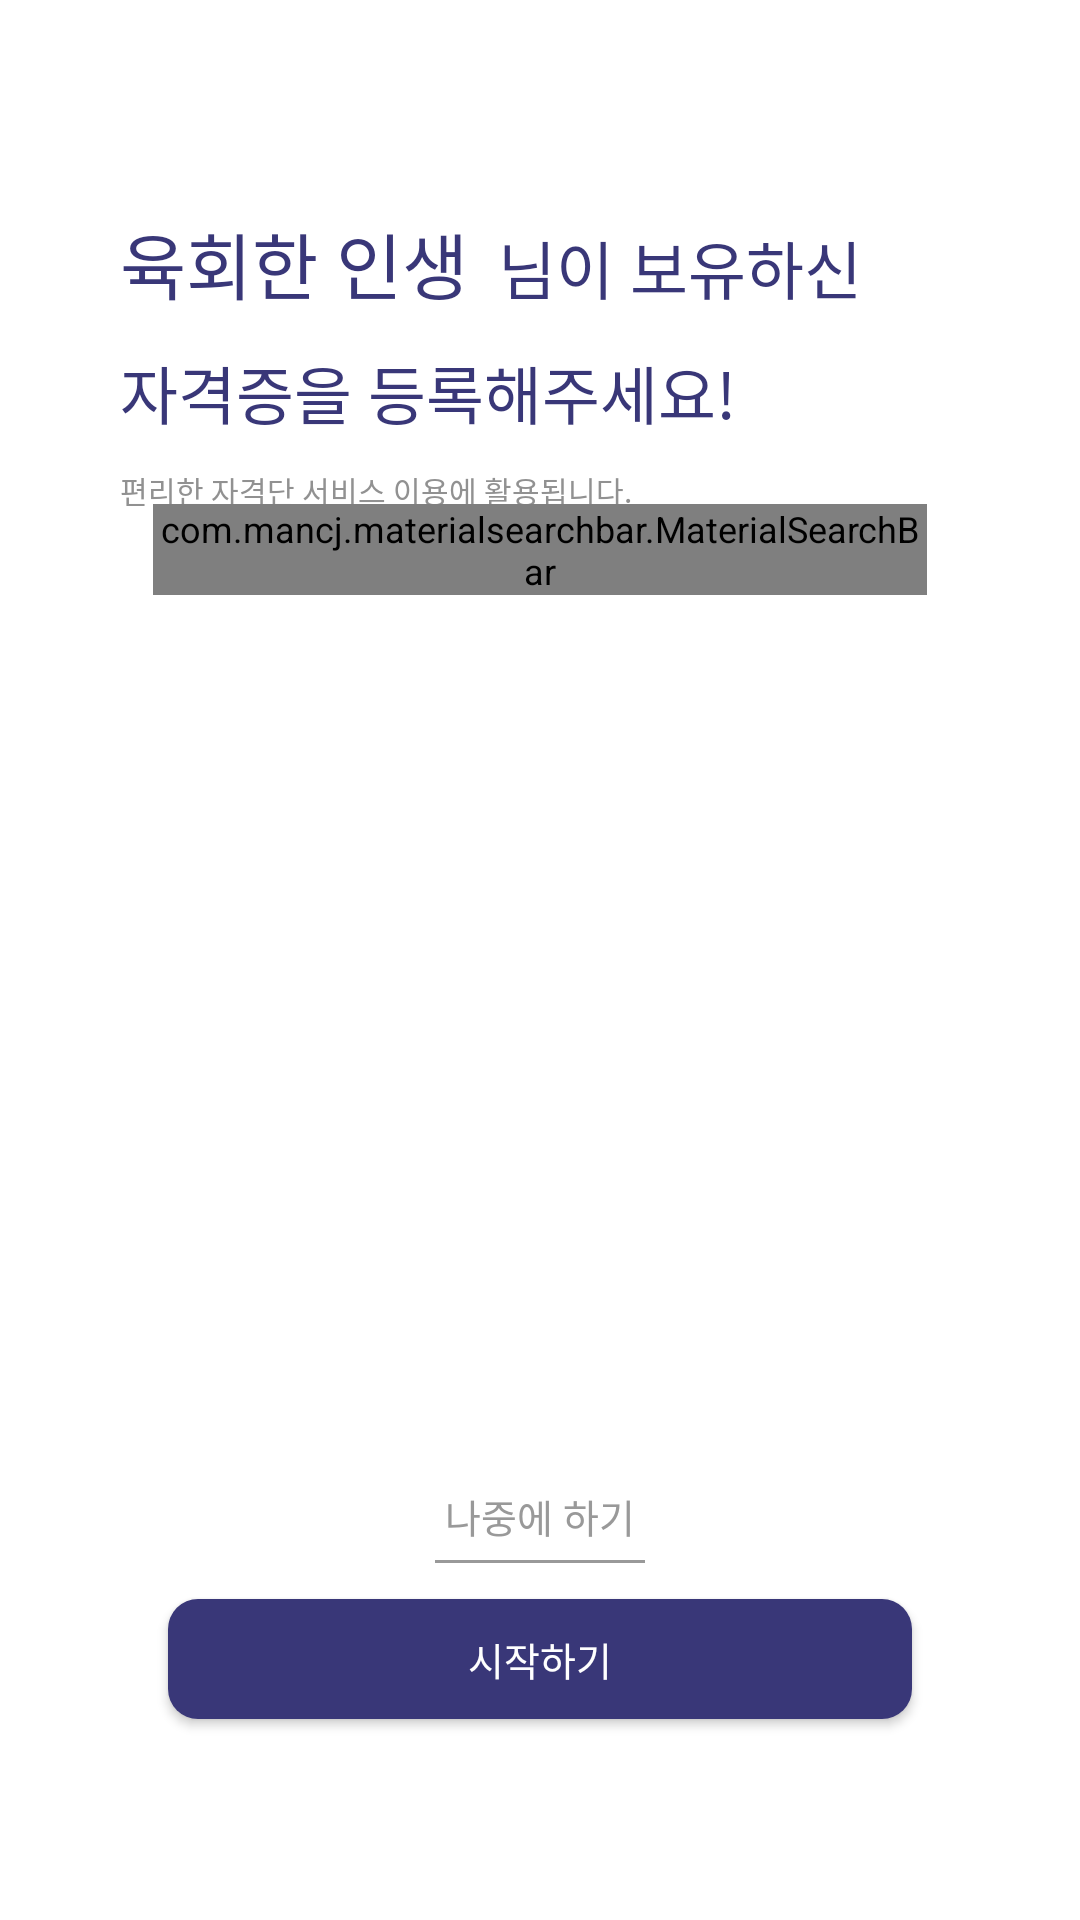

The Android layout XML behind this screen, and the referenced resources:
<!-- AndroidManifest.xml: application theme Theme.Happylife -->
<!-- res/layout/activity_register.xml -->
<?xml version="1.0" encoding="utf-8"?>
<androidx.constraintlayout.widget.ConstraintLayout xmlns:android="http://schemas.android.com/apk/res/android"
    xmlns:app="http://schemas.android.com/apk/res-auto"
    xmlns:tools="http://schemas.android.com/tools"
    android:layout_width="match_parent"
    android:layout_height="match_parent"
    android:background="@color/white"
    tools:context=".JobActivity">

    <LinearLayout
        android:id="@+id/linearlayout_jobs_register"
        android:layout_width="wrap_content"
        android:layout_height="wrap_content"
        android:layout_marginStart="40dp"
        android:layout_marginTop="70dp"
        android:layout_weight="1"
        android:orientation="vertical"
        app:layout_constraintStart_toStartOf="parent"
        app:layout_constraintTop_toTopOf="parent">

        <LinearLayout
            android:layout_width="wrap_content"
            android:layout_height="wrap_content"
            android:orientation="horizontal">

            <TextView
                android:id="@+id/tv_nickname_register"
                android:layout_width="wrap_content"
                android:layout_height="wrap_content"
                android:layout_marginEnd="10dp"
                android:fontFamily="@font/right_idea"
                android:text="육회한 인생"
                android:textColor="@color/main_color"
                android:textSize="24sp"
                tools:ignore="HardcodedText" />

            <TextView
                android:layout_width="wrap_content"
                android:layout_height="wrap_content"
                android:fontFamily="@font/a_title_gothic1"
                android:text="님이 보유하신"
                android:textColor="@color/main_color"
                android:textSize="21sp"
                tools:ignore="HardcodedText" />

        </LinearLayout>

        <TextView
            android:layout_width="wrap_content"
            android:layout_height="wrap_content"
            android:layout_marginTop="10dp"
            android:fontFamily="@font/a_title_gothic2"
            android:text="자격증을 등록해주세요!"
            android:textColor="@color/main_color"
            android:textSize="21sp"
            tools:ignore="HardcodedText" />

        <TextView
            android:layout_width="wrap_content"
            android:layout_height="wrap_content"
            android:layout_marginTop="10dp"
            android:fontFamily="@font/a_title_gothic1"
            android:text="편리한 자격단 서비스 이용에 활용됩니다."
            android:textColor="@color/gray_color"
            android:textSize="10sp"
            tools:ignore="HardcodedText, SmallSp" />

    </LinearLayout>

    <LinearLayout
        android:id="@+id/linearlayout_search_register"
        android:layout_width="match_parent"
        android:layout_height="wrap_content"
        android:orientation="vertical"
        app:layout_constraintBottom_toTopOf="@+id/linearlayout_later_register"
        app:layout_constraintTop_toBottomOf="@+id/linearlayout_jobs_register">

        
        <com.mancj.materialsearchbar.MaterialSearchBar
            android:id="@+id/msb_certificate_register"
            android:layout_width="match_parent"
            android:layout_height="wrap_content"
            android:layout_marginHorizontal="51dp"
            android:theme="@style/SearchViewStyle"
            app:mt_hint="자격증을 검색하세요"
            app:mt_maxSuggestionsCount="5" />

        <FrameLayout
            android:layout_width="match_parent"
            android:layout_height="wrap_content"
            android:layout_marginHorizontal="58dp">

            
            <ScrollView
                android:id="@+id/scv_jobs_register"
                android:layout_width="match_parent"
                android:layout_height="wrap_content"
                android:layout_marginTop="50dp"
                android:background="@drawable/background_job_box"
                android:paddingHorizontal="10dp"
                android:paddingVertical="12dp">

                <androidx.recyclerview.widget.RecyclerView
                    android:id="@+id/rv_certificate_reg"
                    android:layout_width="match_parent"
                    android:layout_height="wrap_content"
                    android:layout_gravity="start"
                    app:layoutManager="androidx.recyclerview.widget.LinearLayoutManager" />

            </ScrollView>

            
            <ListView
                android:id="@+id/lv_result_register"
                android:layout_width="match_parent"
                android:layout_height="300dp"
                android:background="@color/white" />

        </FrameLayout>

    </LinearLayout>

    <LinearLayout
        android:id="@+id/linearlayout_later_register"
        android:layout_width="match_parent"
        android:layout_height="wrap_content"
        android:layout_marginBottom="12dp"
        android:orientation="vertical"
        app:layout_constraintBottom_toTopOf="@+id/btn_start_register">

        <TextView
            android:layout_width="match_parent"
            android:layout_height="wrap_content"
            android:gravity="center"
            android:text="나중에 하기"
            android:textColor="@color/gray"
            android:textSize="13sp"
            app:layout_constraintBottom_toTopOf="@+id/btn_next_register"
            tools:ignore="HardcodedText" />

        <View
            android:layout_width="70dp"
            android:layout_height="1sp"
            android:layout_gravity="center"
            android:layout_marginTop="5dp"
            android:background="@color/gray"
            tools:ignore="SmallSp" />

    </LinearLayout>

    <Button
        android:id="@+id/btn_start_register"
        android:layout_width="match_parent"
        android:layout_height="40dp"
        android:layout_marginHorizontal="56dp"
        android:layout_marginBottom="67dp"
        android:background="@drawable/background_membership_btn"
        android:fontFamily="@font/a_title_gothic3"
        android:text="시작하기"
        android:textColor="@color/white"
        android:textSize="13sp"
        app:layout_constraintBottom_toBottomOf="parent"
        app:layout_constraintEnd_toEndOf="parent"
        app:layout_constraintStart_toStartOf="parent"
        tools:ignore="HardcodedText" />

</androidx.constraintlayout.widget.ConstraintLayout>
<!-- resources referenced by this layout -->
<resources>
  <color name="gray"> #999999 </color>
  <color name="gray_color">#919191</color>
  <color name="main_color">#393778</color>
  <color name="white">#FFFFFFFF</color>
  <!-- drawable background_job_box (drawable) -->
  <?xml version="1.0" encoding="utf-8"?>
  <shape xmlns:android="http://schemas.android.com/apk/res/android"
      android:shape="rectangle">
  
      
      <solid android:color="@color/white"/>
  
      <corners android:radius="10dp"/>
  
      
      <stroke
          android:width="1dp"
          android:color="@color/gray_underbar" />
  </shape>
  <!-- drawable background_membership_btn (drawable) -->
  <?xml version="1.0" encoding="utf-8"?>
  <layer-list xmlns:android="http://schemas.android.com/apk/res/android">
      
      <item>
          <shape>
              <solid android:color="@color/main_color" />
  
              <corners android:radius="10dp" />
          </shape>
      </item>
  </layer-list>
  <style name="SearchViewStyle">
          <item name="android:textSize">12sp</item>
      </style>
  <style name="Theme.Happylife" parent="Theme.AppCompat.Light">
          <item name="windowActionBar">false</item>
          <item name="windowNoTitle">true</item>
  
          
  
          
          <item name="android:statusBarColor">@color/white</item>
  
          
          <item name="android:windowLightStatusBar">true</item>
  
          <item name="colorPrimary">@color/purple_500</item>
  
          <item name="colorPrimaryVariant">@color/purple_700</item>
  
          <item name="colorOnPrimary">@color/white</item>
  
          
  
          <item name="colorSecondary">@color/teal_200</item>
  
          <item name="colorSecondaryVariant">@color/teal_700</item>
  
          <item name="colorOnSecondary">@color/black</item>
  
      </style>
  <color name="gray_underbar">#E3E3E3</color>
  <color name="purple_500">#FF6200EE</color>
  <color name="purple_700">#FF3700B3</color>
  <color name="teal_200">#FF03DAC5</color>
  <color name="teal_700">#FF018786</color>
  <color name="black">#FF000000</color>
</resources>
